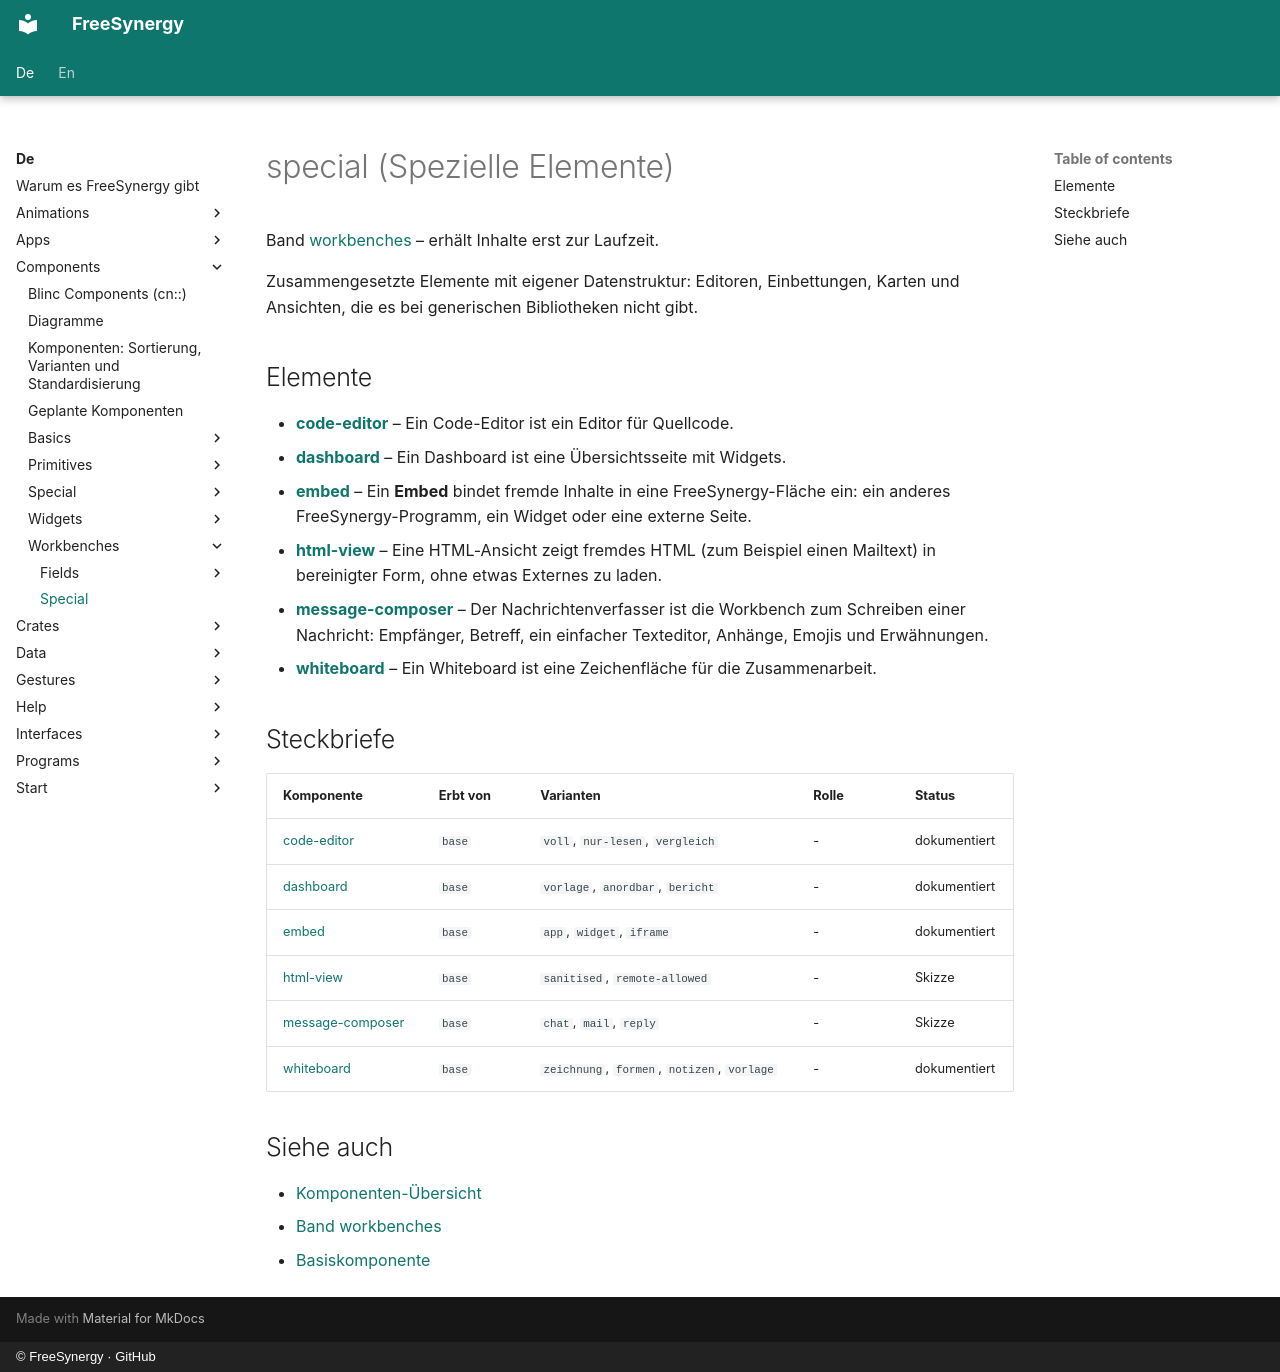

repository: FreeSynergy/fs-documentation · page: de/components/workbenches/special/index.html · generator: mkdocs · copyright: © FreeSynergy · GitHub

# special (Spezielle Elemente)

Band [workbenches](../) – erhält Inhalte erst zur Laufzeit.

Zusammengesetzte Elemente mit eigener Datenstruktur: Editoren, Einbettungen, Karten und Ansichten, die es bei generischen Bibliotheken nicht gibt.

## Elemente

- [**code-editor**](./code-editor/) – Ein Code-Editor ist ein Editor für Quellcode.
- [**dashboard**](./dashboard/) – Ein Dashboard ist eine Übersichtsseite mit Widgets.
- [**embed**](./embed/) – Ein **Embed** bindet fremde Inhalte in eine FreeSynergy-Fläche ein: ein anderes FreeSynergy-Programm, ein Widget oder eine externe Seite.
- [**html-view**](./html-view/) – Eine HTML-Ansicht zeigt fremdes HTML (zum Beispiel einen Mailtext) in bereinigter Form, ohne etwas Externes zu laden.
- [**message-composer**](./message-composer/) – Der Nachrichtenverfasser ist die Workbench zum Schreiben einer Nachricht: Empfänger, Betreff, ein einfacher Texteditor, Anhänge, Emojis und Erwähnungen.
- [**whiteboard**](./whiteboard/) – Ein Whiteboard ist eine Zeichenfläche für die Zusammenarbeit.

## Steckbriefe

| Komponente | Erbt von | Varianten | Rolle | Status |
|------------|----------|-----------|-------|--------|
| [code-editor](./code-editor/) | `base` | `voll`, `nur-lesen`, `vergleich` | - | dokumentiert |
| [dashboard](./dashboard/) | `base` | `vorlage`, `anordbar`, `bericht` | - | dokumentiert |
| [embed](./embed/) | `base` | `app`, `widget`, `iframe` | - | dokumentiert |
| [html-view](./html-view/) | `base` | `sanitised`, `remote-allowed` | - | Skizze |
| [message-composer](./message-composer/) | `base` | `chat`, `mail`, `reply` | - | Skizze |
| [whiteboard](./whiteboard/) | `base` | `zeichnung`, `formen`, `notizen`, `vorlage` | - | dokumentiert |

## Siehe auch

- [Komponenten-Übersicht](../../index.md)
- [Band workbenches](../)
- [Basiskomponente](../../primitives/basics/base.md)
